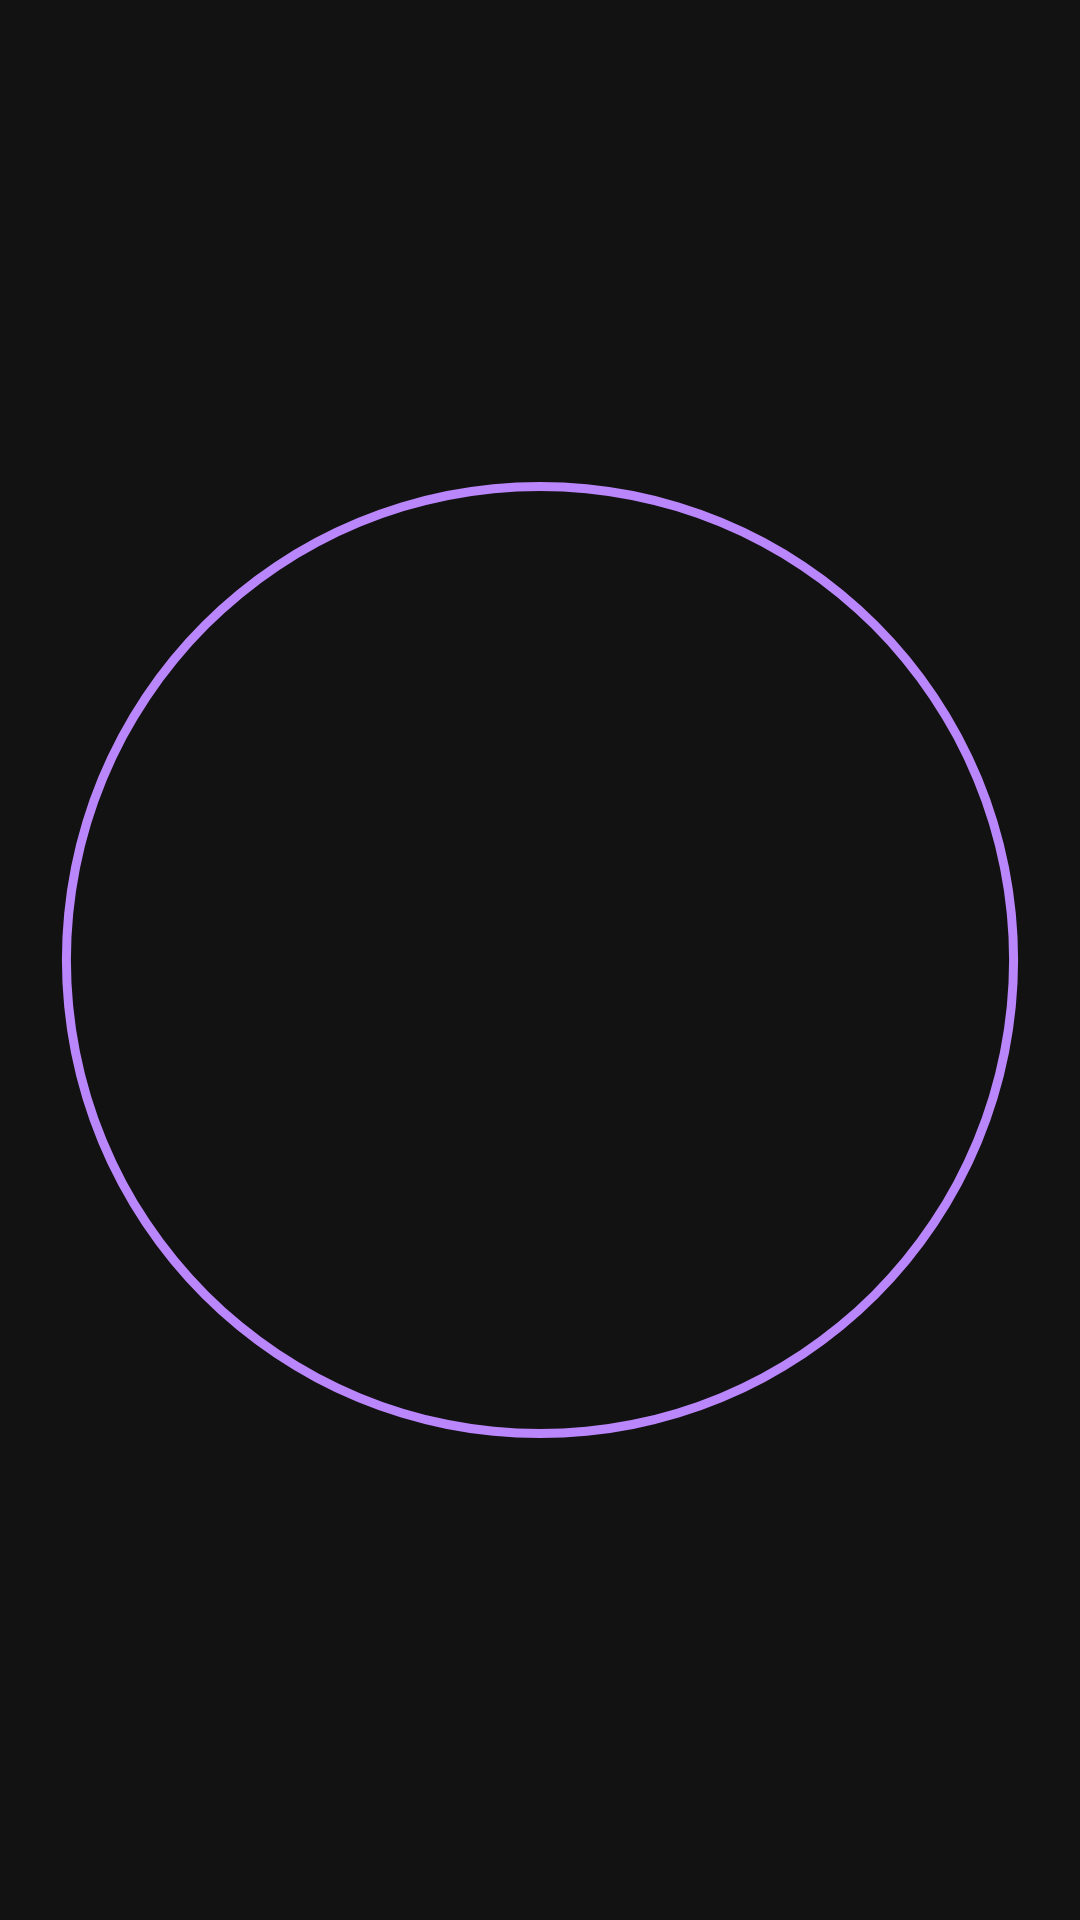

Write the Android layout XML for this screen, with the resource values it uses.
<!-- AndroidManifest.xml: application theme AppTheme -->
<!-- res/layout/part_value.xml -->
<?xml version="1.0" encoding="utf-8"?>
<FrameLayout xmlns:android="http://schemas.android.com/apk/res/android"
    xmlns:app="http://schemas.android.com/apk/res-auto"
    xmlns:tools="http://schemas.android.com/tools"
    android:id="@+id/value_holder"
    android:layout_width="88dp"
    android:layout_height="88dp"
    android:layout_gravity="center_horizontal|center_vertical"
    android:clipChildren="false">

    <ImageView
        android:id="@+id/value_circle"
        android:layout_width="match_parent"
        android:layout_height="match_parent"
        android:layout_gravity="center_horizontal|center_vertical"
        android:layout_margin="8dp"
        app:srcCompat="@drawable/circle" />

    <TextView
        android:id="@+id/value_value"
        android:layout_width="match_parent"
        android:layout_height="match_parent"
        android:gravity="center_horizontal|center_vertical"
        android:maxLines="1"
        android:paddingStart="18dp"
        android:paddingTop="16dp"
        android:paddingEnd="18dp"
        android:paddingBottom="18dp"
        android:textAlignment="center"
        android:textColor="?android:textColorPrimary"
        android:textSize="28sp"
        app:autoSizeTextType="uniform"
        tools:text="0.0" />

</FrameLayout>
<!-- resources referenced by this layout -->
<resources>
  <!-- drawable circle (drawable) -->
  <?xml version="1.0" encoding="utf-8"?>
  <shape xmlns:android="http://schemas.android.com/apk/res/android"
      android:innerRadiusRatio="2.2"
      android:shape="ring"
      android:thickness="3dp"
      android:useLevel="false">
  
      <solid android:color="?colorPrimary" />
  
  </shape>
  <style name="AppTheme" parent="Theme.MaterialComponents.NoActionBar">
          <item name="android:statusBarColor">?android:colorBackground</item>
          <item name="android:navigationBarColor">?android:colorBackground</item>
          <item name="android:windowLightStatusBar" tools:targetApi="23">false</item>
          <item name="android:windowLightNavigationBar" tools:targetApi="27">false</item>
          <item name="colorSecondary">?android:colorPrimary</item>
          <item name="android:colorAccent">?android:colorPrimary</item>
      </style>
</resources>
